Dataset: LabVirtualPlant (GitHub, jsjnrxx2001/LabVirtualPlant). Classes: batol gourd healthy, cashew healthy, corn healthy, lemon healthy, papaya healthy, tomato healthy, zucchini healthy.

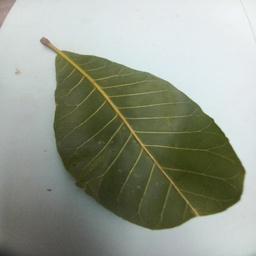
Label: cashew healthy

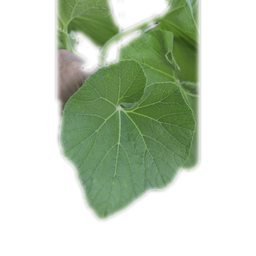
Label: batol gourd healthy

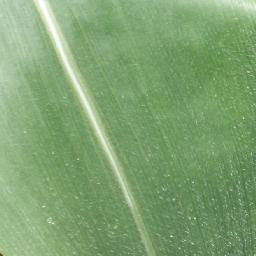
Label: corn healthy

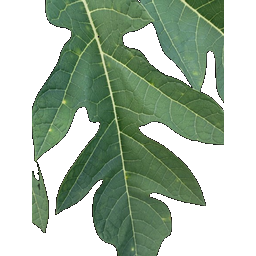
Label: papaya healthy

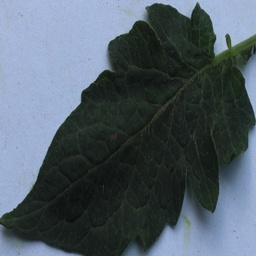
Label: tomato healthy

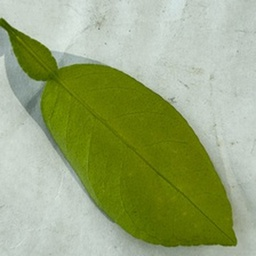
Label: lemon healthy
